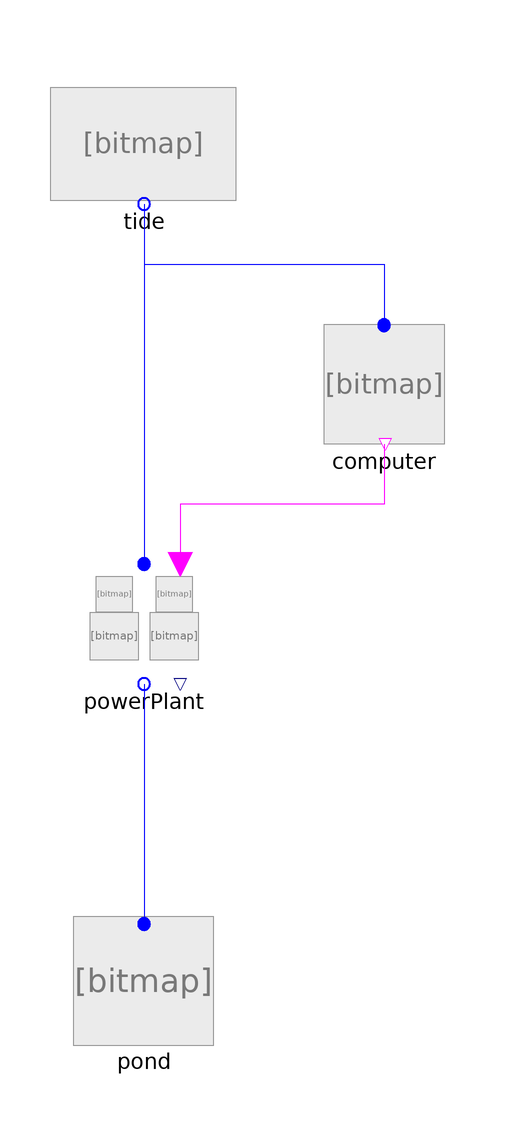

The component connection diagram of the Modelica model below, drawn from its own Placement and Line annotations.

model PowerPlantTest
      Tide tide annotation(
        Placement(transformation(origin = {0, 80}, extent = {{-10, -10}, {10, 10}})));
      Pond pond annotation(
        Placement(transformation(origin = {0, -60}, extent = {{-10, -10}, {10, 10}})));
      Components.PowerPlant powerPlant annotation(
        Placement(transformation(extent = {{-10, -10}, {10, 10}})));
      Components.Computer computer annotation(
        Placement(transformation(origin = {40, 40}, extent = {{-10, -10}, {10, 10}})));
    equation
      connect(tide.tidePort, powerPlant.port_in) annotation(
        Line(points = {{0, 70}, {0, 10}}, color = {0, 0, 255}));
      connect(powerPlant.port_out, pond.pondPort) annotation(
        Line(points = {{0, -10}, {0, -50}}, color = {0, 0, 255}));
      connect(tide.tidePort, computer.port_in) annotation(
        Line(points = {{0, 70}, {0, 60}, {40, 60}, {40, 50}}, color = {0, 0, 255}));
      connect(computer.risingTide, powerPlant.risingTide) annotation(
        Line(points = {{40, 30}, {40, 20}, {6, 20}, {6, 10}}, color = {255, 0, 255}));
      annotation(
        __OpenModelica_simulationFlags(lv = "LOG_STDOUT,LOG_ASSERT,LOG_STATS", s = "euler", variableFilter = ".*"),
  experiment(StartTime = 0, StopTime = 86400, Tolerance = 1e-06, Interval = 60),
  __OpenModelica_commandLineOptions = "--matchingAlgorithm=PFPlusExt --indexReductionMethod=dynamicStateSelection -d=initialization,NLSanalyticJacobian");
    end PowerPlantTest;